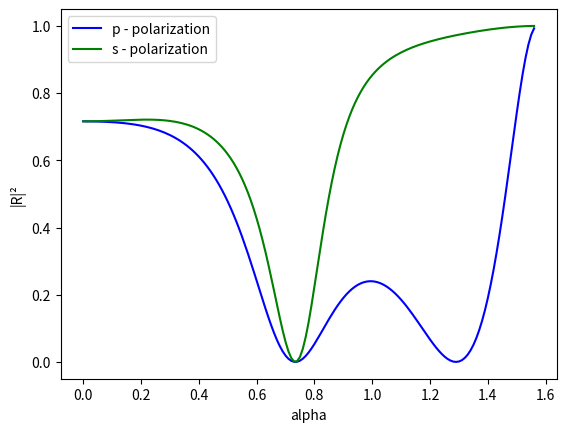

Reproduce this figure in Python.
import math
import matplotlib.pyplot as plt
import numpy as np

f = 170 * 10e9  # GH
epsilon_1 = 1
epsilon_2 = 12
epsilon_3 = 1
n_1 = np.sqrt(epsilon_1)
n_2 = np.sqrt(epsilon_2)
n_3 = np.sqrt(epsilon_3)
c = 3 * 10e8
d_2 = 0.675 * 10e-3  # meters
k_0 = (2 * math.pi * f) / c
alpha = np.arange(0., 3.14 / 2, 0.01)
k_x = k_0 * np.sin(alpha)
N_1 = np.sqrt(epsilon_1 - ((k_x ** 2) / (k_0 ** 2)))
N_2 = np.sqrt(epsilon_2 - ((k_x ** 2) / (k_0 ** 2)))
N_3 = np.sqrt(epsilon_3 - ((k_x ** 2) / (k_0 ** 2)))
phi_2 = np.exp(1j * N_2 * k_0 * d_2)
M_21_s = np.array([(N_2 + N_1) / (2 * N_2), (N_1 - N_2) / (2 * N_2),  # transfer matrix, s - polarization
                   (N_1 - N_2) / (2 * N_2), (N_2 + N_1) / (2 * N_2)])
M_21_p = np.array([((epsilon_1 * N_2 + epsilon_2 * N_1) / (2 * N_2 * epsilon_1 * epsilon_2)) * n_1 * n_2,
                   # transfer matrix, p - polarization
                   ((epsilon_1 * N_2 - epsilon_2 * N_1) / (2 * N_2 * epsilon_1 * epsilon_2)) * n_1 * n_2,
                   ((epsilon_1 * N_2 - epsilon_2 * N_1) / (2 * N_2 * epsilon_1 * epsilon_2)) * n_1 * n_2,
                   ((epsilon_1 * N_2 + epsilon_2 * N_1) / (2 * N_2 * epsilon_1 * epsilon_2)) * n_1 * n_2])
M_32_s = np.array([(N_3 + N_2) / (2 * N_3), (N_2 - N_3) / (2 * N_3),  # transfer matrix, s - polarization
                   (N_2 - N_3) / (2 * N_3), (N_3 + N_2) / (2 * N_3)])
M_32_p = np.array([((epsilon_2 * N_3 + epsilon_3 * N_2) / (2 * N_3 * epsilon_2 * epsilon_3)) * n_2 * n_3,
                   # transfer matrix, p - polarization
                   ((epsilon_2 * N_3 - epsilon_3 * N_2) / (2 * N_3 * epsilon_2 * epsilon_3)) * n_2 * n_3,
                   ((epsilon_2 * N_3 - epsilon_3 * N_2) / (2 * N_3 * epsilon_2 * epsilon_3)) * n_2 * n_3,
                   ((epsilon_2 * N_3 + epsilon_3 * N_2) / (2 * N_3 * epsilon_2 * epsilon_3)) * n_2 * n_3])
PHI_2 = [phi_2, 0, 0, phi_2 ** (-1)]  # propagation matrix
A_s = [M_32_s[0] * PHI_2[0] + M_32_s[1] * PHI_2[2], M_32_s[0] * PHI_2[2] + M_32_s[1] * PHI_2[3],
       M_32_s[2] * PHI_2[0] + M_32_s[3] * PHI_2[2], M_32_s[2] * PHI_2[2] + M_32_s[3] * PHI_2[3]]  # M32 * PHI2
Tw_s = [A_s[0] * M_21_s[0] + A_s[1] * M_21_s[2], A_s[0] * M_21_s[2] + A_s[1] * M_21_s[3],
        A_s[2] * M_21_s[0] + A_s[3] * M_21_s[2], A_s[2] * M_21_s[2] + A_s[3] * M_21_s[3]]
A_p = [M_32_p[0] * PHI_2[0] + M_32_p[1] * PHI_2[2], M_32_p[0] * PHI_2[2] + M_32_p[1] * PHI_2[3],
       M_32_p[2] * PHI_2[0] + M_32_p[3] * PHI_2[2], M_32_p[2] * PHI_2[2] + M_32_p[3] * PHI_2[3]]  # M32 * PHI2
Tw_p = [A_p[0] * M_21_p[0] + A_p[1] * M_21_p[2], A_p[0] * M_21_p[2] + A_p[1] * M_21_p[3],
        A_p[2] * M_21_p[0] + A_p[3] * M_21_p[2], A_p[2] * M_21_p[2] + A_p[3] * M_21_p[3]]
R_s = - (Tw_s[2] / Tw_s[3])
R_p = - (Tw_p[2] / Tw_p[3])
T_p = Tw_p[0] + R_p * Tw_p[1]
T_s = Tw_s[0] + R_s * Tw_s[1]
plt.plot(alpha, abs(R_p) ** 2, color='blue', label='p - polarization')
plt.plot(alpha, abs(R_s) ** 2, color='green', label='s - polarization')
# plt.plot(alpha, abs(T_p) ** 2, color='blue', label='p - polarization')
# plt.plot(alpha, abs(T_s) ** 2, color='green', label='s - polarization')
plt.legend(loc='best')
plt.xlabel('alpha')
plt.ylabel('|R|²')
plt.show()
